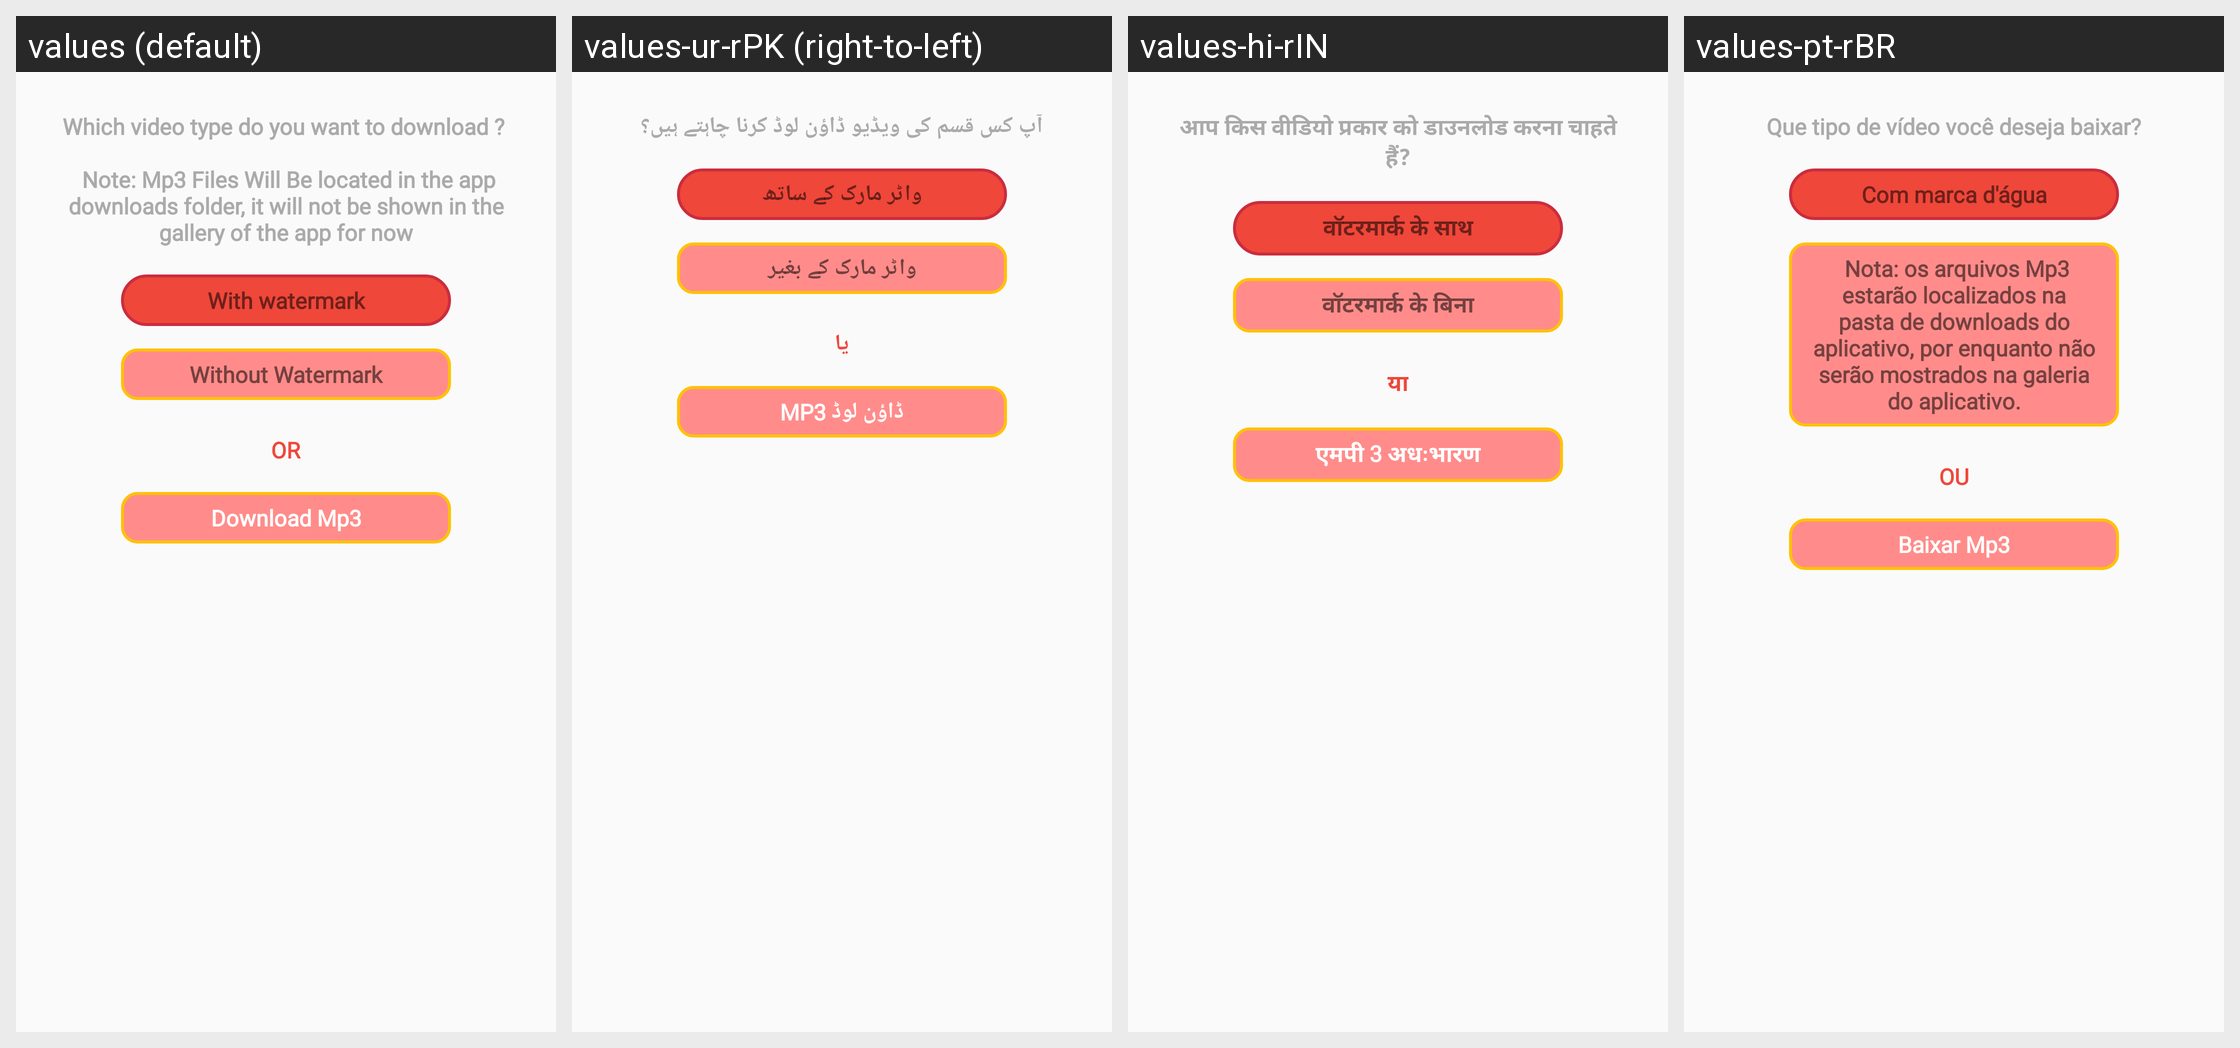

Translations of the strings shown on this Android screen, per locale in the grid:
Android screen res/layout/custom_dialog_tiktok.xml rendered under 4 locales, left to right: values (default), values-ur-rPK (right-to-left), values-hi-rIN, values-pt-rBR. Device: Nexus 5 (rendered at 1080×1920; each locale shown at half size, 540×960, under a caption strip naming it); theme AppTheme.
Other locales in the repository, not shown: values-ar, values-de, values-fr, values-tr-rTR, values-zh.
Strings drawn on this screen, with the default value and each locale's value (text and hints the layout hard-codes, and strings that could not be matched under every locale, appear in the picture but are not listed):

which_video_type_do_you_want_to_download_n_n_note_mp3_files_will_be_located_in_the_app_downloads_folder_it_will_not_be_shown_in_the_gallery_of_the_app_for_now
  values: Which video type do you want to download ? 
      
       Note: Mp3 Files Will Be located in the app downloads folder, it will not be shown in the gallery of the app for now
  values-ur-rPK: آپ کس قسم کی ویڈیو ڈاؤن لوڈ کرنا چاہتے ہیں؟
  values-hi-rIN: आप किस वीडियो प्रकार को डाउनलोड करना चाहते हैं?
  values-pt-rBR: Que tipo de vídeo você deseja baixar?

with_watermark
  values: With watermark
  values-ur-rPK: واٹر مارک کے ساتھ
  values-hi-rIN: वॉटरमार्क के साथ
  values-pt-rBR: Com marca d'água

without_watermark
  values: Without Watermark
  values-ur-rPK: واٹر مارک کے بغیر
  values-hi-rIN: वॉटरमार्क के बिना
  values-pt-rBR:  Nota: os arquivos Mp3 estarão localizados na pasta de downloads do aplicativo, por enquanto não serão mostrados na galeria do aplicativo.

or
  values: OR
  values-ur-rPK: یا
  values-hi-rIN: या
  values-pt-rBR: OU

download_mp3
  values: Download Mp3
  values-ur-rPK: MP3 ڈاؤن لوڈ
  values-hi-rIN: एमपी 3 अधःभारण
  values-pt-rBR: Baixar Mp3
